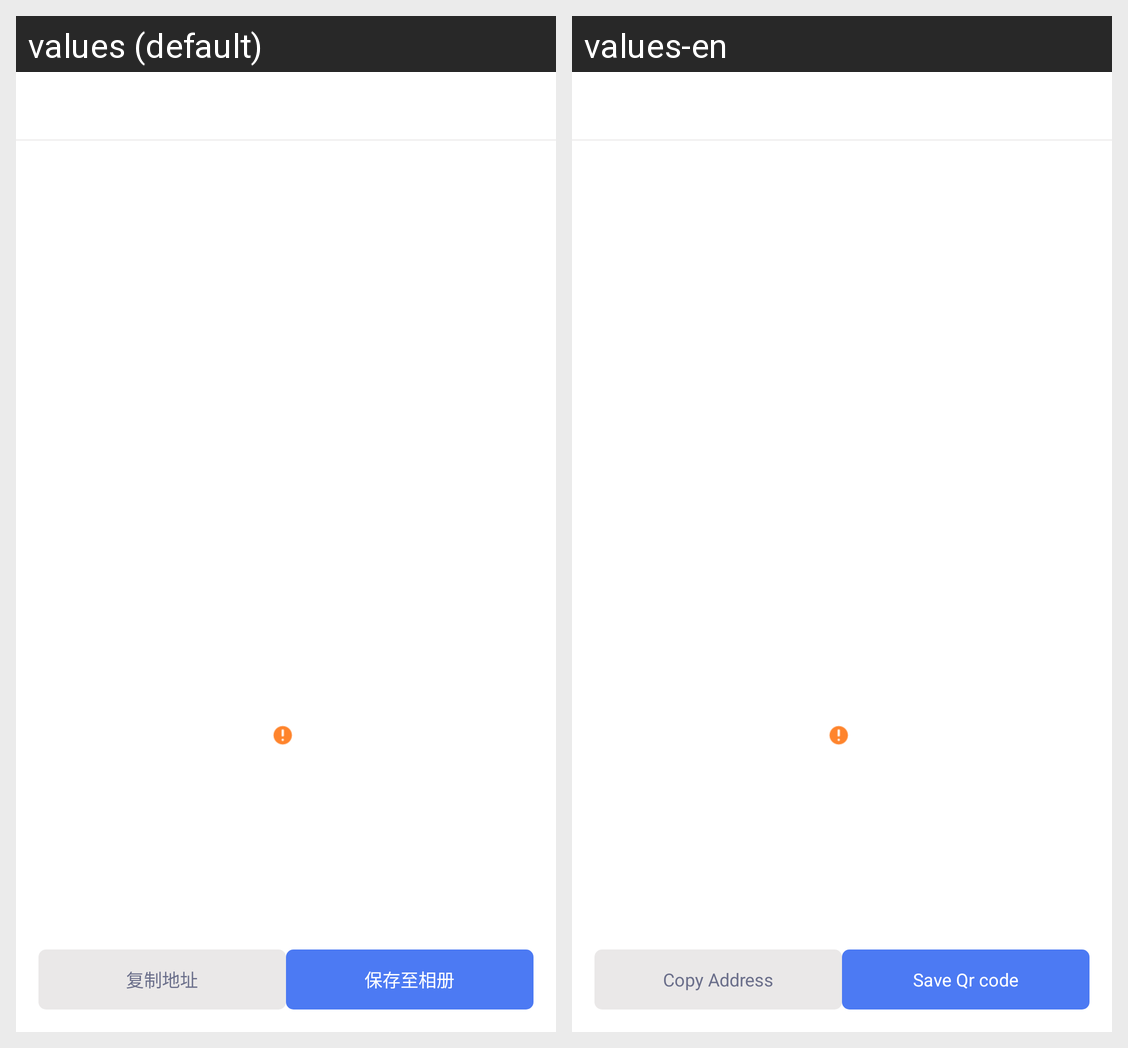

Locale-by-locale string values for the Android screen shown in this grid:
Android screen res/layout/activity_recharge.xml rendered under 2 locales, left to right: values (default), values-en. Device: Nexus 5 (rendered at 1080×1920; each locale shown at half size, 540×960, under a caption strip naming it); theme AppTheme.
Strings drawn on this screen, with the default value and each locale's value (text and hints the layout hard-codes, and strings that could not be matched under every locale, appear in the picture but are not listed):

copy_address
  values: 复制地址
  values-en: Copy Address

save_to_album
  values: 保存至相册
  values-en: Save Qr code
